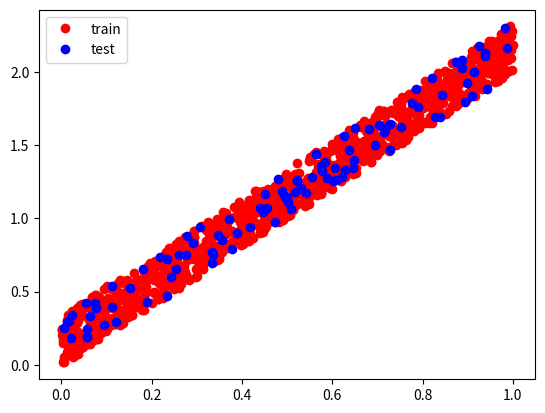

Source code (Python):
#수치입력 수치예측 모델 레시피1

#수치를 입력해서 수치를 예측하는 모델들에 대해서 알아보겠다.
#수치예측을 위한 데이터셋 생성을 해보고, 
#선형회귀를 위한 가장 간단한 퍼셉트론 신경망 모델부터 깊은 다층퍼셉트론 신경망 모델까지 구성 및 학습을 시켜보겠다.

#데이터셋 준비
#입력 x에 대해 2를 곱해 두배 정도값을 갖는 출력 y가 되도록 데이터셋을 생성해봤다.
#선형회귀 모델을 사용한다면 Y = w * X + b 일 때, w가 2에 가깝고, b가 0.16에 가깝게 되도록 학습시키는 것이 목표이다.
#선형 회귀 : 종속 변수 y와 한개 이상의 독립 변수(또는 설명 변수) X와의 선형 상관관계를 모델링하는 회귀분석 기법이다.
import numpy as np

# 데이터셋 생성
x_train = np.random.random((1000, 1)) #numpy.random.random_sample()과 같다.(0.0 이상 1.0 미만) 
#499를 넘어가면 왜 소수점이 1의자리가 늘어가는가? 
#500이상부터는 왜 500만 출력하는가?
#길이를 출력하면 100개가 나온다. print(len(x_train))
y_train = x_train * 2 + np.random.random((1000, 1)) / 3.0
x_test = np.random.random((100, 1))
y_test = x_test * 2 + np.random.random((100, 1)) / 3.0

# 데이터셋 확인
import matplotlib.pyplot as plt

plt.plot(x_train, y_train, 'ro')
plt.plot(x_test, y_test, 'bo')
plt.legend(['train', 'test'], loc='upper left')
plt.show()


''''''
#레이어 준비
#Input data, Labels : 1차원의 입력 데이터 및 라벨이다.
#Dense              : 모든 입력 뉴런과 출력 뉴런을 연결하는 전결합층이다.
#relu               : 활성화 함수로 주로 은닉층에 사용된다.
